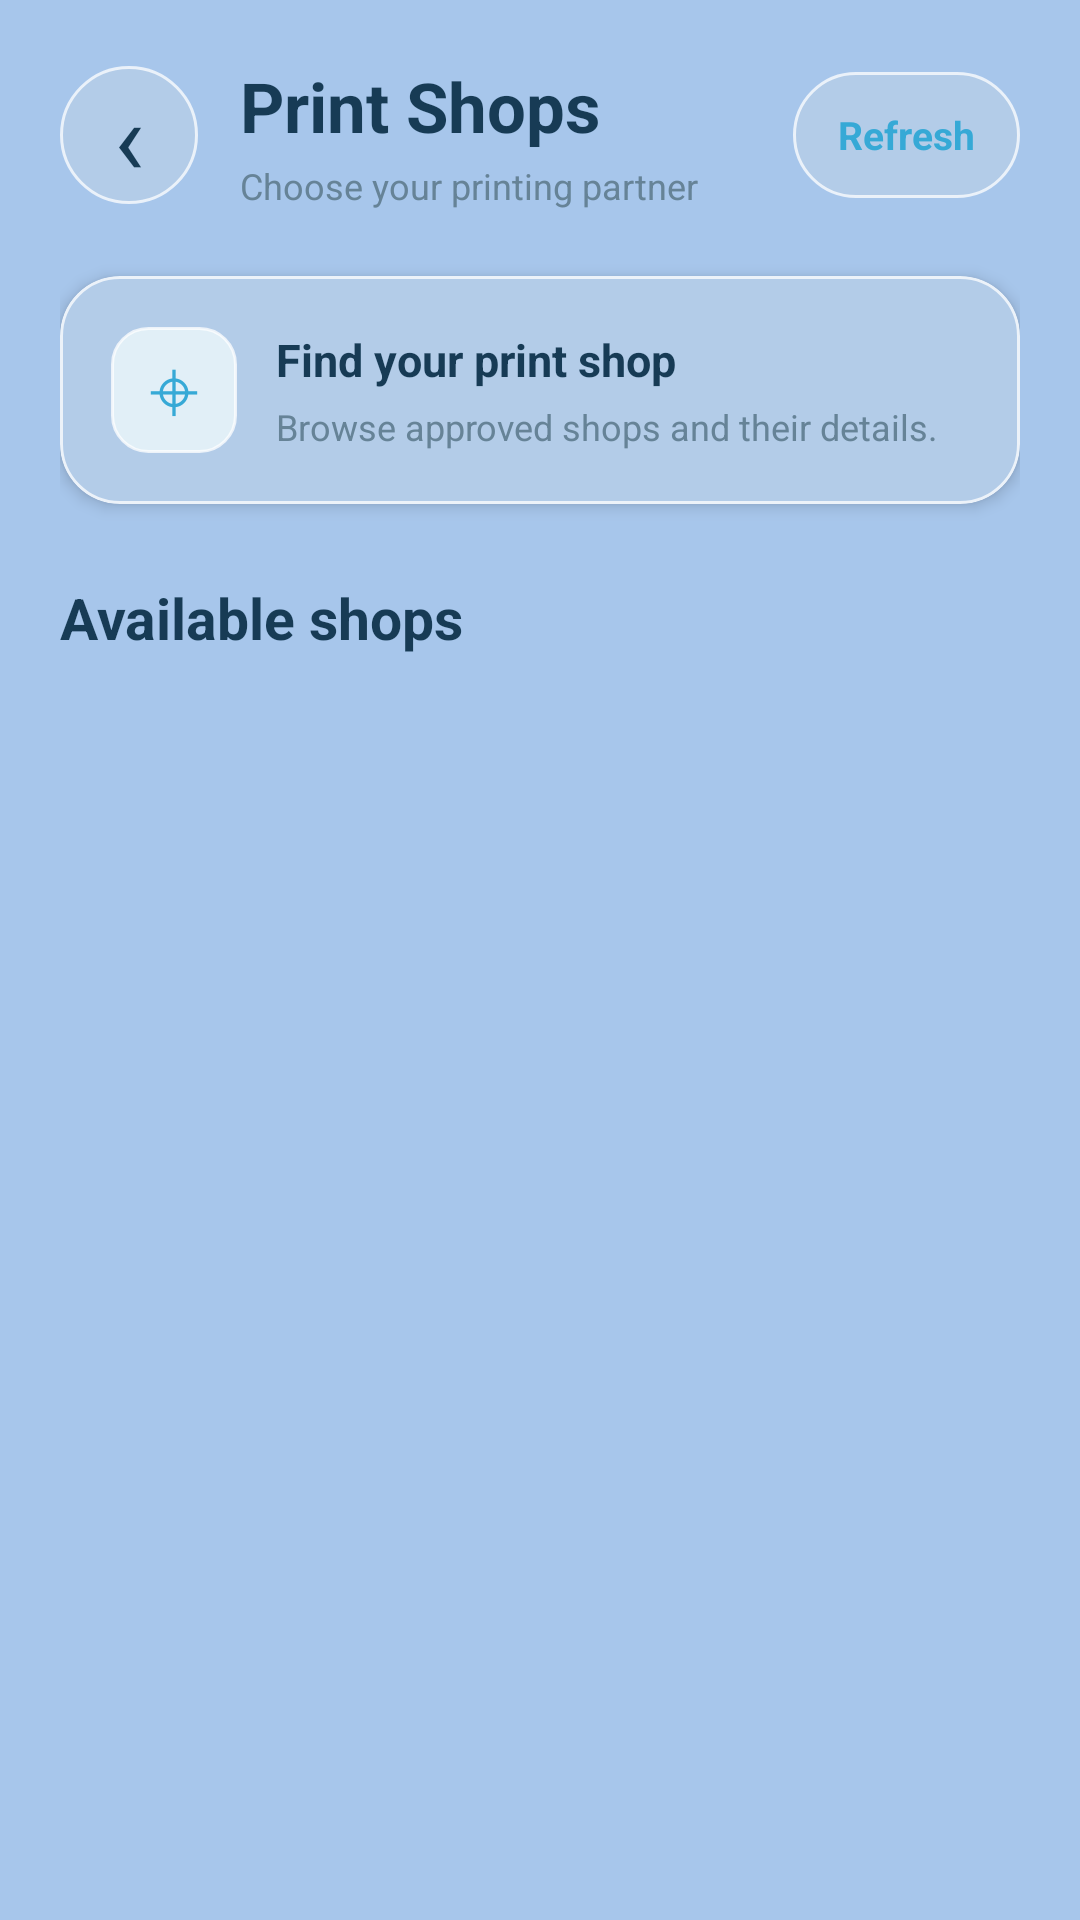

Produce the Android XML layout that renders to this screen, including the resource entries it uses.
<!-- AndroidManifest.xml: application theme Theme.PrintEase -->
<!-- res/layout/activity_shop_list.xml -->
<?xml version="1.0" encoding="utf-8"?>
<LinearLayout xmlns:android="http://schemas.android.com/apk/res/android"
    xmlns:app="http://schemas.android.com/apk/res-auto"
    android:layout_width="match_parent"
    android:layout_height="match_parent"
    android:orientation="vertical"
    android:fitsSystemWindows="true"
    android:background="@color/app_bg"
    android:padding="20dp">

    <LinearLayout
        android:layout_width="match_parent"
        android:layout_height="wrap_content"
        android:gravity="center_vertical"
        android:orientation="horizontal">

        <TextView
            android:id="@+id/btnBack"
            android:layout_width="46dp"
            android:layout_height="46dp"
            android:background="@drawable/bg_glass_card"
            android:clickable="true"
            android:focusable="true"
            android:gravity="center"
            android:text="‹"
            android:textColor="@color/primary_text"
            android:textSize="34sp" />

        <LinearLayout
            android:layout_width="0dp"
            android:layout_height="wrap_content"
            android:layout_marginStart="14dp"
            android:layout_weight="1"
            android:orientation="vertical">

            <TextView
                android:layout_width="match_parent"
                android:layout_height="wrap_content"
                android:text="Print Shops"
                android:textColor="@color/primary_text"
                android:textSize="23sp"
                android:textStyle="bold" />

            <TextView
                android:layout_width="match_parent"
                android:layout_height="wrap_content"
                android:layout_marginTop="3dp"
                android:text="Choose your printing partner"
                android:textColor="@color/secondary_text"
                android:textSize="12sp" />

        </LinearLayout>

        <TextView
            android:id="@+id/btnRefresh"
            android:layout_width="wrap_content"
            android:layout_height="42dp"
            android:background="@drawable/bg_glass_card"
            android:clickable="true"
            android:focusable="true"
            android:gravity="center"
            android:paddingStart="15dp"
            android:paddingEnd="15dp"
            android:text="Refresh"
            android:textColor="@color/accent_color"
            android:textSize="13sp"
            android:textStyle="bold" />

    </LinearLayout>

    <com.google.android.material.card.MaterialCardView
        android:layout_width="match_parent"
        android:layout_height="wrap_content"
        android:layout_marginTop="22dp"
        app:cardBackgroundColor="@color/glass_bg"
        app:cardCornerRadius="20dp"
        app:cardElevation="3dp"
        app:strokeColor="@color/glass_border"
        app:strokeWidth="1dp">

        <LinearLayout
            android:layout_width="match_parent"
            android:layout_height="wrap_content"
            android:gravity="center_vertical"
            android:orientation="horizontal"
            android:padding="17dp">

            <TextView
                android:layout_width="42dp"
                android:layout_height="42dp"
                android:background="@drawable/bg_input"
                android:gravity="center"
                android:text="⌖"
                android:textColor="@color/accent_color"
                android:textSize="25sp" />

            <LinearLayout
                android:layout_width="0dp"
                android:layout_height="wrap_content"
                android:layout_marginStart="13dp"
                android:layout_weight="1"
                android:orientation="vertical">

                <TextView
                    android:layout_width="match_parent"
                    android:layout_height="wrap_content"
                    android:text="Find your print shop"
                    android:textColor="@color/primary_text"
                    android:textSize="15sp"
                    android:textStyle="bold" />

                <TextView
                    android:layout_width="match_parent"
                    android:layout_height="wrap_content"
                    android:layout_marginTop="4dp"
                    android:text="Browse approved shops and their details."
                    android:textColor="@color/secondary_text"
                    android:textSize="12sp" />

            </LinearLayout>

        </LinearLayout>

    </com.google.android.material.card.MaterialCardView>

    <TextView
        android:layout_width="match_parent"
        android:layout_height="wrap_content"
        android:layout_marginTop="25dp"
        android:layout_marginBottom="12dp"
        android:text="Available shops"
        android:textColor="@color/primary_text"
        android:textSize="19sp"
        android:textStyle="bold" />

    <ProgressBar
        android:id="@+id/progressBar"
        android:layout_width="wrap_content"
        android:layout_height="wrap_content"
        android:layout_gravity="center_horizontal"
        android:layout_marginTop="10dp"
        android:visibility="gone" />

    <TextView
        android:id="@+id/tvEmpty"
        android:layout_width="match_parent"
        android:layout_height="wrap_content"
        android:layout_marginTop="10dp"
        android:background="@drawable/bg_glass_card"
        android:gravity="center"
        android:padding="24dp"
        android:text="Loading print shops..."
        android:textColor="@color/secondary_text"
        android:textSize="14sp"
        android:visibility="gone" />

    <ScrollView
        android:layout_width="match_parent"
        android:layout_height="0dp"
        android:layout_marginTop="4dp"
        android:layout_weight="1"
        android:clipToPadding="false"
        android:fillViewport="true">

        <LinearLayout
            android:id="@+id/shopsContainer"
            android:layout_width="match_parent"
            android:layout_height="wrap_content"
            android:orientation="vertical"
            android:paddingBottom="12dp" />

    </ScrollView>

</LinearLayout>
<!-- resources referenced by this layout -->
<resources>
  <color name="accent_color">#36A9D6</color>
  <color name="app_bg">#a7c6eb</color>
  <color name="glass_bg">#b3cce8</color>
  <color name="glass_border">#BFFFFFFF</color>
  <color name="primary_text">#173B55</color>
  <color name="secondary_text">#668397</color>
  <!-- drawable bg_glass_card (drawable) -->
  <?xml version="1.0" encoding="utf-8"?>
  <shape xmlns:android="http://schemas.android.com/apk/res/android">
      <solid android:color="@color/glass_bg"/>
      <corners android:radius="26dp"/>
      <stroke
          android:width="1dp"
          android:color="@color/glass_border"/>
  </shape>
  <!-- drawable bg_input (drawable) -->
  <?xml version="1.0" encoding="utf-8"?>
  <shape xmlns:android="http://schemas.android.com/apk/res/android">
      <solid android:color="@color/input_glass_bg"/>
      <corners android:radius="@dimen/input_radius"/>
      <stroke
          android:width="1dp"
          android:color="@color/glass_border"/>
  </shape>
  
  
  
  
  
  
  
  
  
  
  
  
  
  
  
  
  
  
  
  
  <style name="Theme.PrintEase" parent="Theme.Material3.DayNight.NoActionBar">
          <item name="colorPrimary">@color/button_bg</item>
          <item name="colorOnPrimary">@color/button_text</item>
          <item name="colorSecondary">@color/accent_color</item>
          <item name="android:colorAccent">@color/icon_color</item>
          <item name="android:windowBackground">@color/app_bg</item>
          <item name="android:statusBarColor">@color/app_bg</item>
          <item name="android:navigationBarColor">@color/app_bg</item>
          <item name="android:windowLightStatusBar">true</item>
      </style>
  <color name="input_glass_bg">#CCEDF8FC</color>
  <dimen name="input_radius">12dp</dimen>
  <color name="button_bg">#168BC4</color>
  <color name="button_text">#FFFFFF</color>
  <color name="icon_color">#168BC4</color>
</resources>
